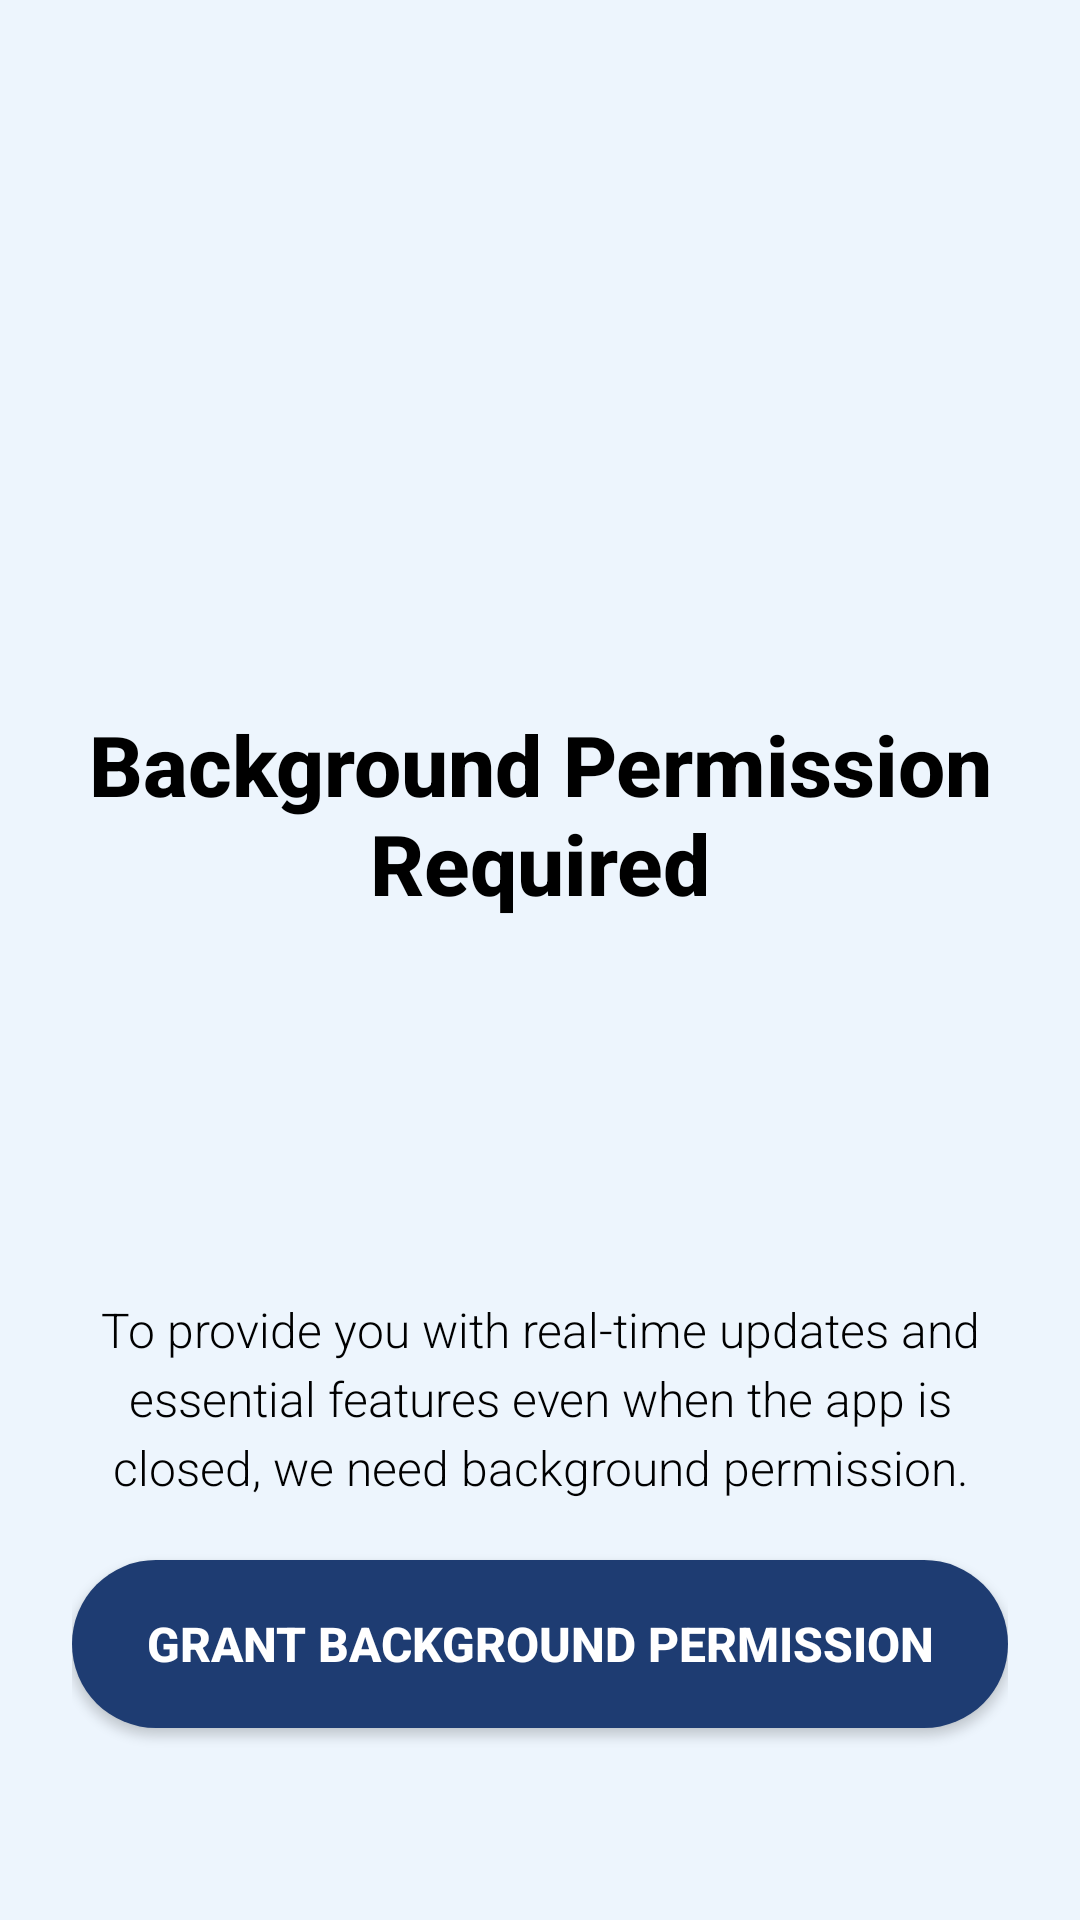

Produce the Android XML layout that renders to this screen, including the resource entries it uses.
<!-- AndroidManifest.xml: application theme Theme.MyBackgroundApp -->
<!-- res/layout/activity_intro_background_permission.xml -->
<?xml version="1.0" encoding="utf-8"?>
<RelativeLayout xmlns:android="http://schemas.android.com/apk/res/android"
    xmlns:app="http://schemas.android.com/apk/res-auto"
    xmlns:tools="http://schemas.android.com/tools"
    android:layout_width="match_parent"
    android:layout_height="match_parent"
    android:background="@color/background"
    android:padding="24dp"
    tools:context=".IntroBackgroundPermissionActivity">

    <ImageView
        android:id="@+id/permissionIcon"
        android:layout_width="100dp"
        android:layout_height="100dp"
        android:layout_centerHorizontal="true"
        android:layout_marginTop="80dp"
        android:contentDescription="@string/background_permission_icon_description"
        android:src="@drawable/ic_permission" />

    <TextView
        android:id="@+id/permissionTitle"
        android:layout_width="wrap_content"
        android:layout_height="wrap_content"
        android:layout_below="@id/permissionIcon"
        android:layout_centerHorizontal="true"
        android:layout_marginTop="32dp"
        android:fontFamily="sans-serif-medium"
        android:text="@string/background_permission_title"
        android:textAlignment="center"
        android:textColor="@color/primary_text"
        android:textSize="28sp"
        android:textStyle="bold" />

    <TextView
        android:id="@+id/permissionDescription"
        android:layout_width="match_parent"
        android:layout_height="wrap_content"
        android:layout_above="@id/grantPermissionButton"
        android:layout_marginBottom="20dp"
        android:fontFamily="sans-serif-light"
        android:gravity="center_horizontal"
        android:lineSpacingExtra="4dp"
        android:text="@string/background_permission_text"
        android:textColor="@color/primary_text"
        android:textSize="16sp"
        tools:ignore="VisualLintLongText" />

    <Button
        android:id="@+id/grantPermissionButton"
        android:layout_width="match_parent"
        android:layout_height="56dp"
        android:layout_alignParentBottom="true"
        android:layout_marginBottom="40dp"
        android:background="@drawable/rounded_button_background"
        android:clickable="true"
        android:focusable="true"
        android:maxWidth="300dp"
        android:text="@string/background_permission_button_text"
        android:textColor="@color/white"
        android:textSize="16sp"
        android:textStyle="bold"
        app:backgroundTint="@color/primary_button"
        tools:ignore="VisualLintButtonSize,TextSizeCheck" />

</RelativeLayout>
<!-- resources referenced by this layout -->
<resources>
  <color name="background">#EDF5FD</color>
  <color name="primary_button">#1e3c72</color>
  <color name="primary_text">#000000</color>
  <color name="white">#FFFFFFFF</color>
  <!-- drawable rounded_button_background (drawable) -->
  <?xml version="1.0" encoding="utf-8"?>
  <shape xmlns:android="http://schemas.android.com/apk/res/android"
      android:shape="rectangle">
      <corners android:radius="28dp" /> <solid android:color="#4CAF50" /> </shape>
  <string name="background_permission_button_text">Grant Background Permission</string>
  <string name="background_permission_icon_description">Permission Icon</string>
  <string name="background_permission_text">To provide you with real-time updates and essential features even when the app is closed, we need background permission.</string>
  <string name="background_permission_title">Background Permission Required</string>
  <style name="Theme.MyBackgroundApp" parent="Theme.MaterialComponents.DayNight.DarkActionBar">
          
          <item name="windowActionBar">false</item>
          <item name="windowNoTitle">true</item>
      </style>
</resources>
